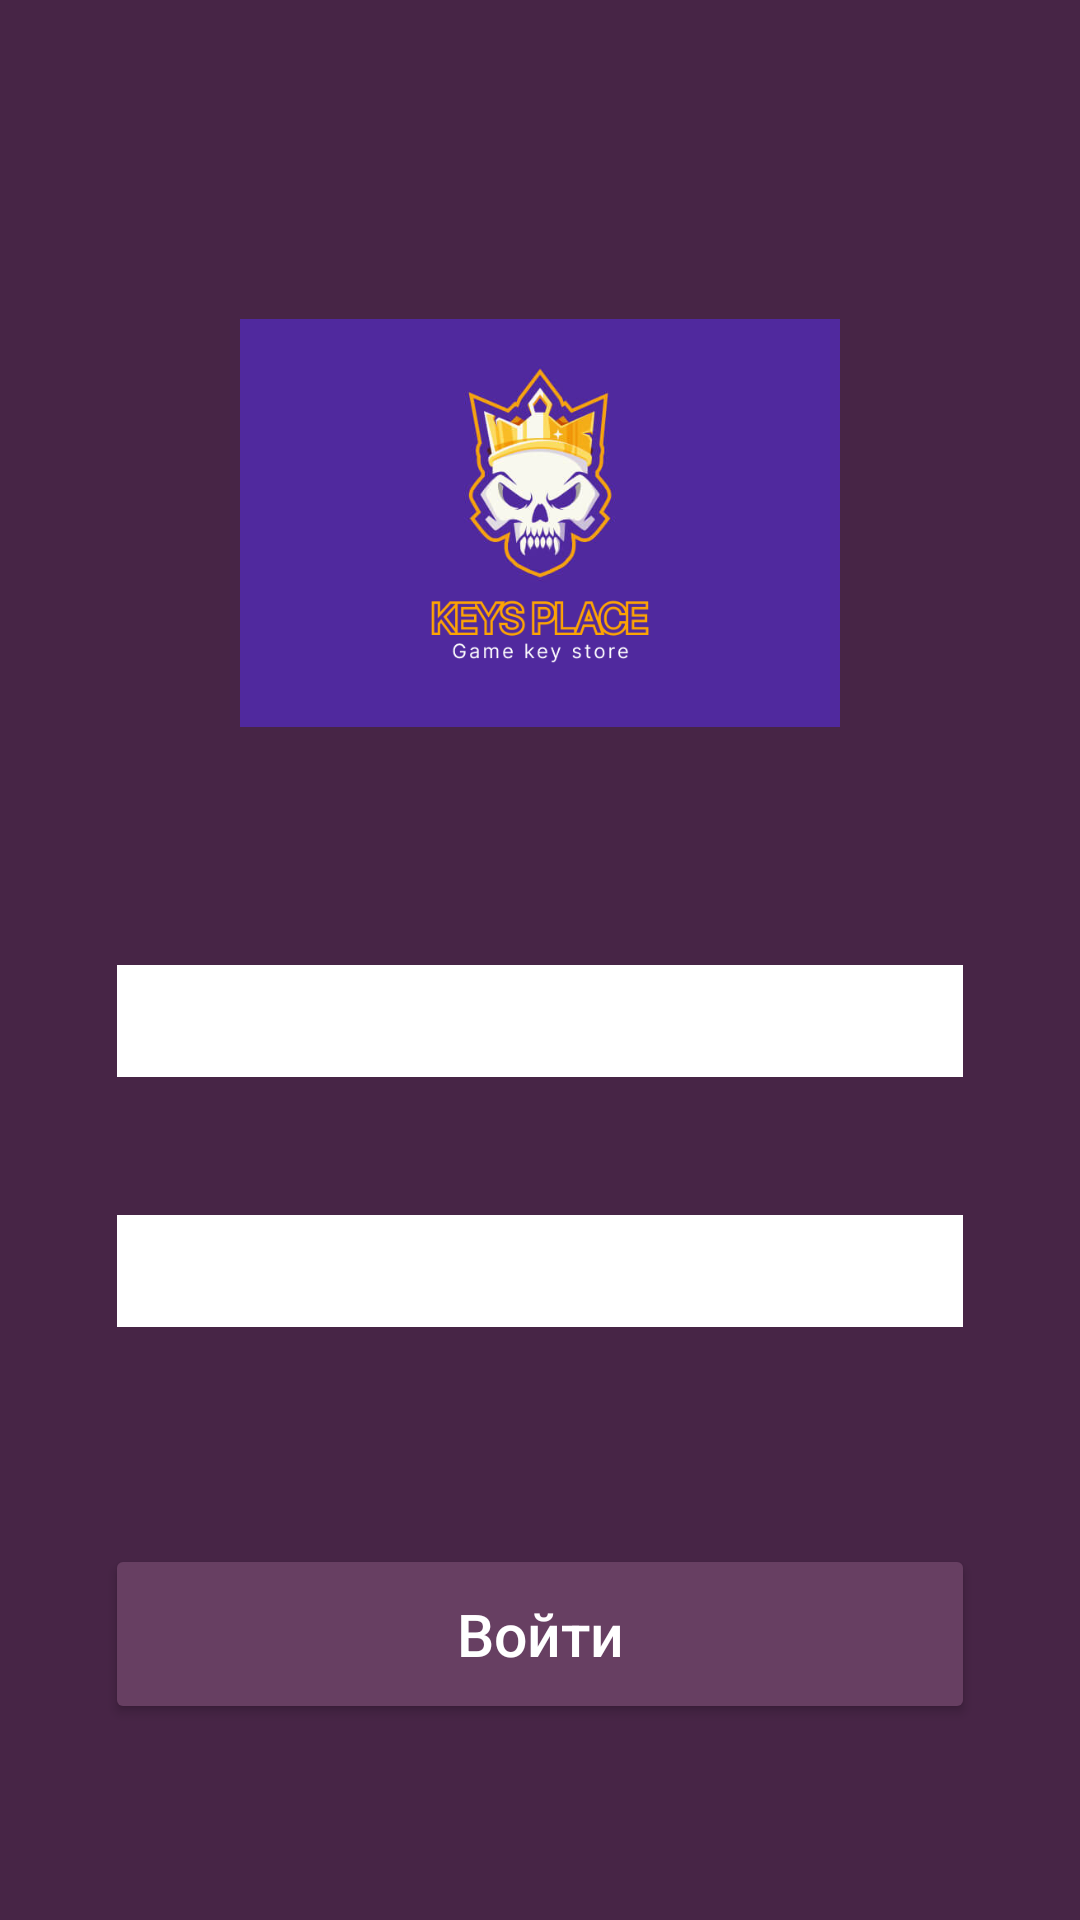

Write the Android layout XML for this screen, with the resource values it uses.
<!-- AndroidManifest.xml: application theme Theme.Keys_Shop -->
<!-- res/layout/activity_main.xml -->
<?xml version="1.0" encoding="utf-8"?>
<androidx.constraintlayout.widget.ConstraintLayout
    xmlns:android="http://schemas.android.com/apk/res/android"
    xmlns:app="http://schemas.android.com/apk/res-auto"
    xmlns:tools="http://schemas.android.com/tools"
    android:layout_width="match_parent"
    android:layout_height="match_parent"
    android:background="@color/bg"
    tools:context=".LoginActivity">

    <ImageView
        android:id="@+id/imageView"
        android:layout_width="200dp"
        android:layout_height="154dp"
        android:src="@drawable/scull"
        app:layout_constraintBottom_toBottomOf="parent"
        app:layout_constraintEnd_toEndOf="parent"
        app:layout_constraintStart_toStartOf="parent"
        app:layout_constraintTop_toTopOf="parent"
        app:layout_constraintVertical_bias="0.2" />
    <EditText
        android:id="@+id/editTextLogin"
        android:layout_width="match_parent"
        android:layout_height="wrap_content"
        android:layout_marginStart="35dp"
        android:layout_marginEnd="35dp"
        android:backgroundTint="@color/white"
        android:backgroundTintMode="screen"
        android:hint="Логин"
        android:inputType="textEmailAddress|textCapSentences"
        android:maxLines="1"
        android:paddingStart="15dp"
        android:paddingBottom="18dp"
        android:textColorHint="@color/white"
        android:textSize="19.5sp"
        app:layout_constraintBottom_toBottomOf="parent"
        app:layout_constraintTop_toBottomOf="@+id/imageView"
        app:layout_constraintVertical_bias="0.18" />
    <EditText
        android:id="@+id/editTextPassword"
        android:layout_width="match_parent"
        android:layout_height="wrap_content"
        android:layout_marginStart="35dp"
        android:layout_marginEnd="35dp"
        android:backgroundTint="@color/white"
        android:backgroundTintMode="screen"
        android:hint="Пароль"
        android:maxLines="1"
        android:inputType="numberPassword"
        android:paddingStart="15dp"
        android:paddingBottom="18dp"
        android:textColorHint="@color/white"
        android:textSize="19.5sp"
        app:layout_constraintBottom_toBottomOf="parent"
        app:layout_constraintTop_toBottomOf="@+id/imageView"
        app:layout_constraintVertical_bias="0.43" />
    <Button
        android:id="@+id/button"
        android:layout_width="match_parent"
        android:layout_height="60dp"
        android:layout_marginStart="35dp"
        android:layout_marginEnd="35dp"
        android:backgroundTint="@color/btn"
        android:text="Войти"
        android:textAllCaps="false"
        android:textColor="@color/white"
        android:textSize="19.5sp"
        app:layout_constraintBottom_toBottomOf="parent"
        app:layout_constraintEnd_toEndOf="parent"
        app:layout_constraintStart_toStartOf="parent"
        app:layout_constraintTop_toBottomOf="@+id/editTextPassword" />
</androidx.constraintlayout.widget.ConstraintLayout>
<!-- resources referenced by this layout -->
<resources>
  <color name="bg">#472546</color>
  <color name="btn">#673F62</color>
  <color name="white">#FFFFFFFF</color>
  <!-- drawable scull: jpg bitmap (drawable, 19239 bytes) -->
  <style name="Theme.Keys_Shop" parent="Theme.MaterialComponents.DayNight.DarkActionBar">
          
          <item name="colorPrimary">@color/purple_500</item>
          <item name="colorPrimaryVariant">@color/purple_700</item>
          <item name="colorOnPrimary">@color/white</item>
          
          <item name="colorSecondary">@color/teal_200</item>
          <item name="colorSecondaryVariant">@color/teal_700</item>
          <item name="colorOnSecondary">@color/black</item>
          
          <item name="android:statusBarColor" tools:targetApi="l">?attr/colorPrimaryVariant</item>
          
      </style>
  <color name="purple_500">#FF6200EE</color>
  <color name="purple_700">#FF3700B3</color>
  <color name="teal_200">#FF03DAC5</color>
  <color name="teal_700">#FF018786</color>
  <color name="black">#FF000000</color>
</resources>
